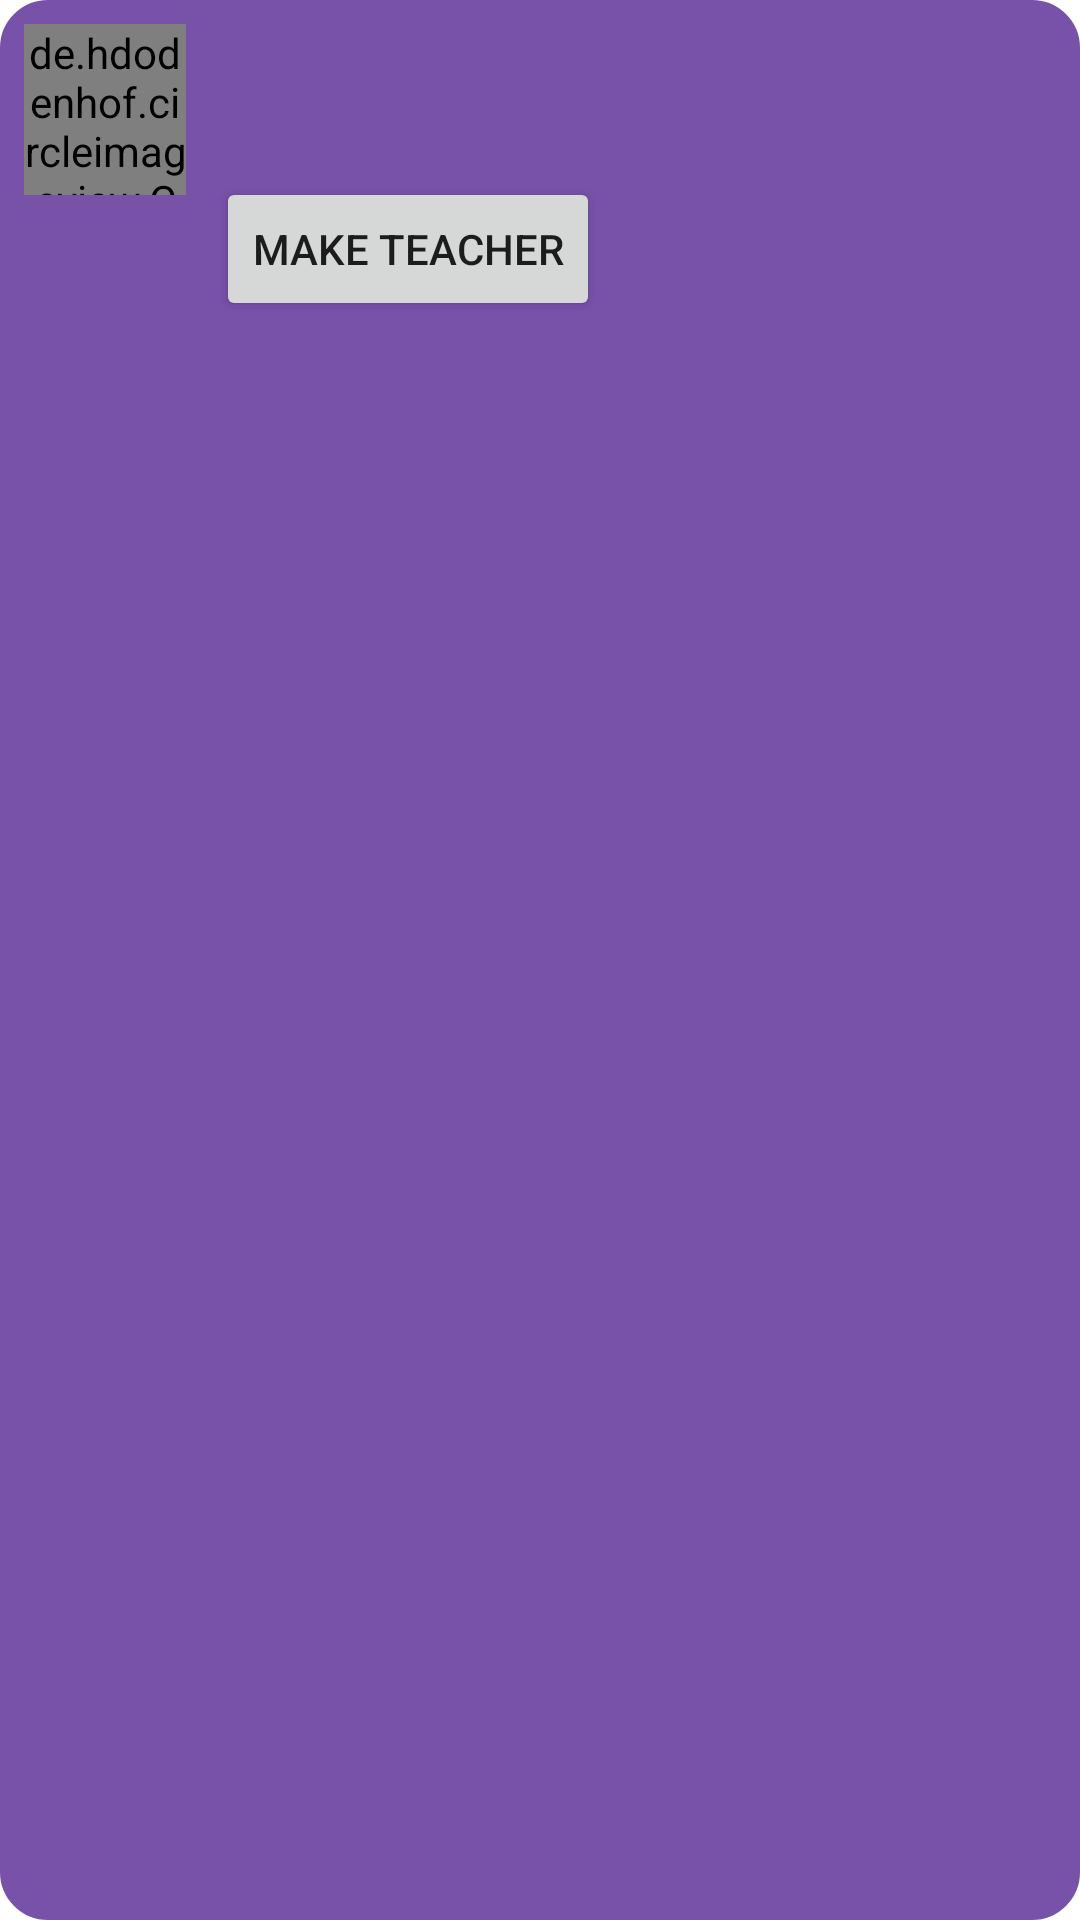

Layout XML and referenced resources for this Android screen:
<!-- AndroidManifest.xml: application theme Theme.ChatterBox.NoActionBar -->
<!-- res/layout/user_item.xml -->
<?xml version="1.0" encoding="utf-8"?>
<LinearLayout xmlns:android="http://schemas.android.com/apk/res/android"
    android:layout_width="match_parent"
    android:layout_height="wrap_content"
    android:orientation="horizontal"
    android:padding="8dp"
    android:layout_margin="4dp"
    android:backgroundTint="@color/royal_purple"
    android:background="@drawable/rounded_box"
    android:clickable="true">

    <de.hdodenhof.circleimageview.CircleImageView
        android:id="@+id/profileImageView"
        android:layout_width="54dp"
        android:layout_height="57dp"
        android:src="@drawable/ic_profile_placeholder" />

    
    <LinearLayout
        android:layout_width="wrap_content"
        android:layout_height="wrap_content"
        android:orientation="vertical"
        android:layout_marginStart="10dp"
        android:layout_marginTop="5dp"
        android:gravity="center_vertical">

        <TextView
            android:id="@+id/usernameText"
            android:layout_width="wrap_content"
            android:layout_height="wrap_content"
            android:textStyle="bold"
            android:textSize="20sp"
            android:textColor="@color/lavender"
            android:focusable="false"/>

        <TextView
            android:id="@+id/displayNameText"
            android:layout_width="wrap_content"
            android:layout_height="wrap_content"
            android:textSize="14sp"
            android:textColor="@color/lavender"
            android:focusable="false"/>

        <Button
            android:id="@+id/roleButton"
            android:layout_width="wrap_content"
            android:layout_height="wrap_content"
            android:text="Make Teacher" />

    </LinearLayout>

</LinearLayout>
<!-- resources referenced by this layout -->
<resources>
  <color name="lavender">#f1e6fa</color>
  <color name="royal_purple">#7851A9</color>
  <!-- drawable rounded_box (drawable) -->
  <?xml version="1.0" encoding="utf-8"?>
  <shape xmlns:android="http://schemas.android.com/apk/res/android"
      android:shape="rectangle">
      <corners android:radius="15dp"/>
      <solid android:color="#EEEEEE"/>
      <stroke android:width="2dp" android:color="#A569BD"/>
      <padding android:left="16dp" android:right="16dp"/>
  </shape>
  <style name="Theme.ChatterBox.NoActionBar" parent="Theme.MaterialComponents.Light.NoActionBar">
  
      
          <item name="colorPrimary">@color/purpleAccent</item>
          <item name="colorPrimaryVariant">@color/royal_purple</item>
          <item name="colorOnPrimary">@color/white</item>
          
          <item name="colorSecondary">@color/teal_200</item>
          <item name="colorSecondaryVariant">@color/teal_700</item>
          <item name="colorOnSecondary">@color/black</item>
          
          <item name="android:statusBarColor">?attr/colorPrimaryVariant</item>
          
      </style>
  <color name="purpleAccent">#625070</color>
  <color name="white">#FFFFFFFF</color>
  <color name="teal_200">#FF03DAC5</color>
  <color name="teal_700">#FF018786</color>
  <color name="black">#FF000000</color>
</resources>
